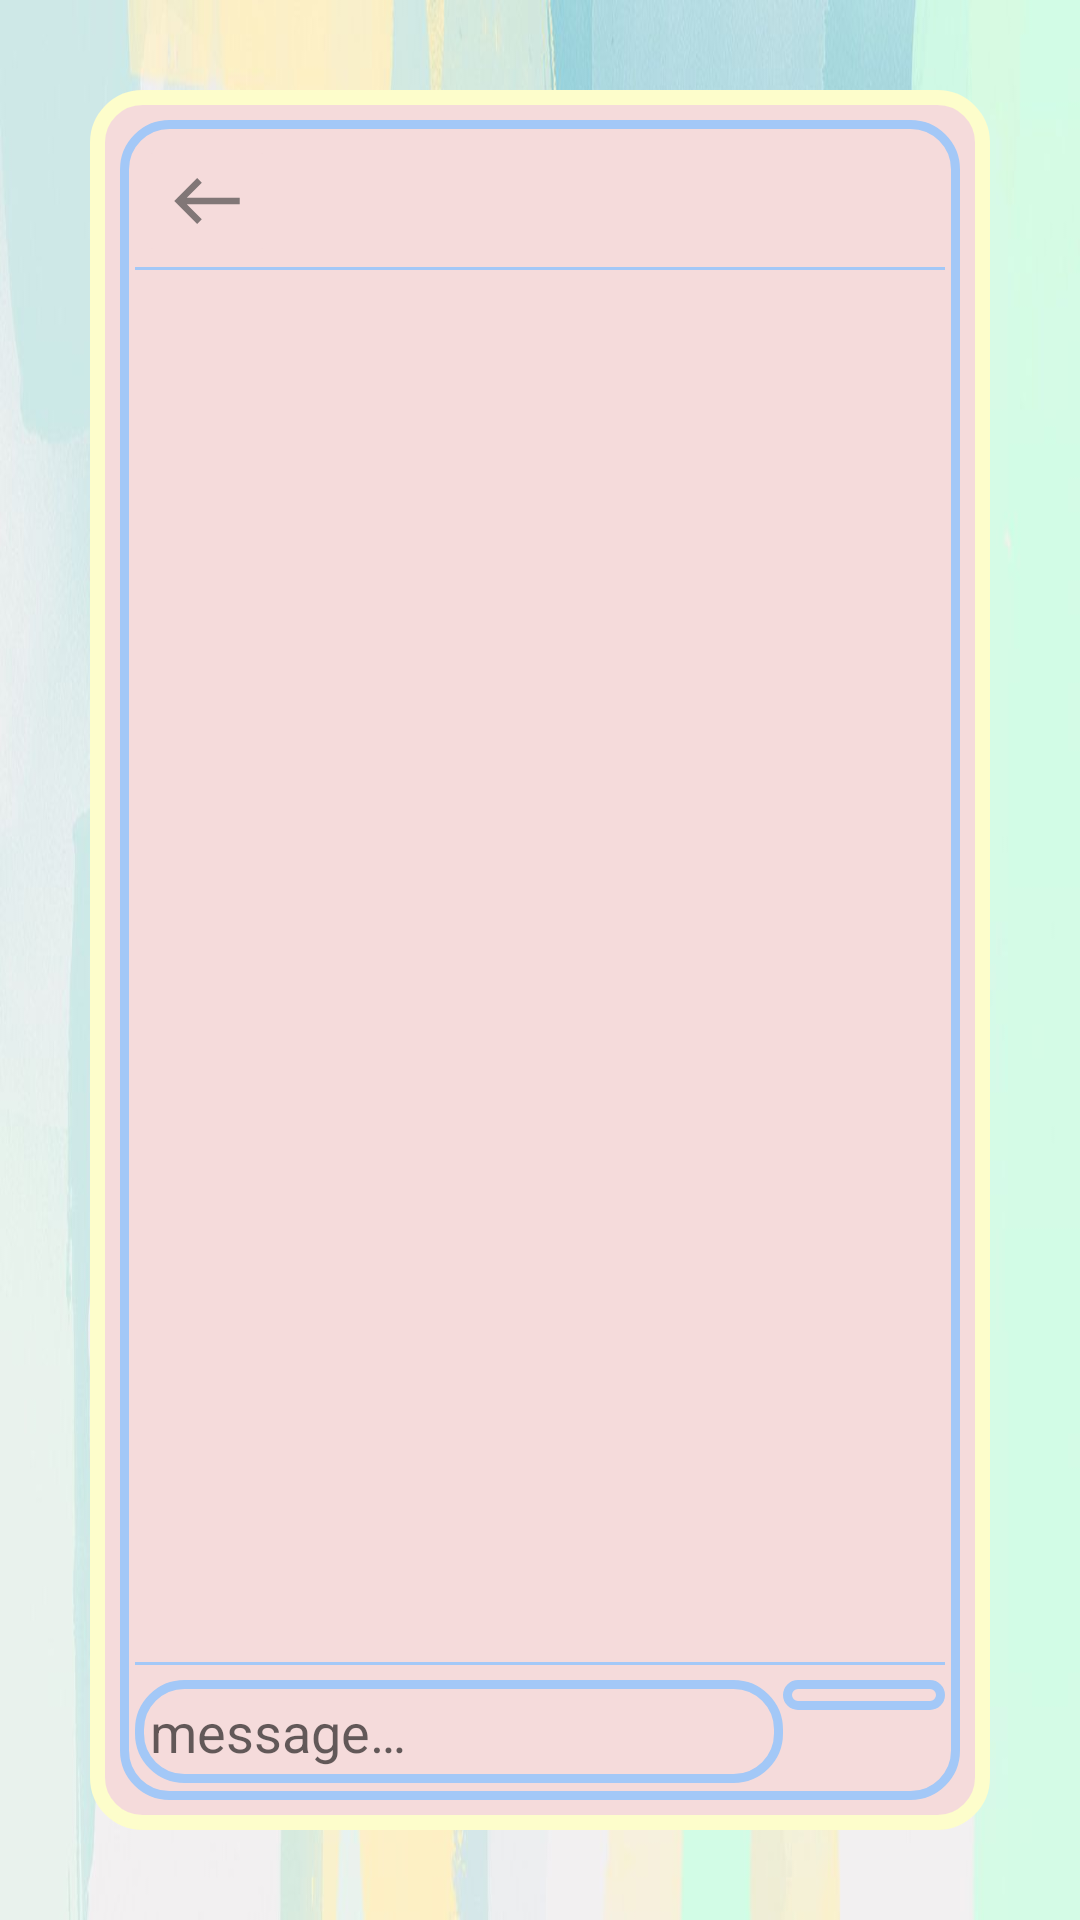

This screen was rendered from an Android layout file. Write that file and the resources it references.
<!-- AndroidManifest.xml: application theme Theme.ChatsAndroid -->
<!-- res/layout/activity_chat.xml -->
<?xml version="1.0" encoding="utf-8"?>
<RelativeLayout xmlns:android="http://schemas.android.com/apk/res/android"
    xmlns:tools="http://schemas.android.com/tools"
    android:layout_width="match_parent"
    android:layout_height="match_parent"
    android:background="@drawable/app_background"
    tools:context=".activities.ChatActivity">

    <RelativeLayout
        android:layout_width="match_parent"
        android:layout_height="match_parent"
        android:layout_margin="30dp"
        android:padding="10dp"
        android:background="@drawable/pages_background"
        android:orientation="vertical">

        <RelativeLayout
            android:layout_width="match_parent"
            android:layout_height="match_parent"
            android:background="@drawable/blue_round_corners_shape"
            android:orientation="vertical">

            <RelativeLayout
                android:id="@+id/connected_user_bar"
                android:layout_width="wrap_content"
                android:layout_height="wrap_content"
                android:background="@null"
                android:orientation="horizontal"
                android:layout_alignParentTop="true">

                <ImageButton
                    android:id="@+id/go_back_button"
                    android:layout_width="wrap_content"
                    android:layout_height="wrap_content"
                    android:layout_alignParentStart="true"
                    android:backgroundTint="@color/pink"
                    android:contentDescription="go back button"
                    android:src="@drawable/go_back_icon" />

                <TextView
                    android:id="@+id/chat_title"
                    android:layout_width="match_parent"
                    android:layout_height="wrap_content"
                    android:layout_alignParentEnd="true"
                    android:layout_margin="5dp"
                    android:textStyle="italic"
                    android:gravity="center"
                    android:textColor="@color/black"
                    android:textSize="25sp"
                    tools:text="Chat with israel" />
            </RelativeLayout>

            <View
                android:id="@+id/connected_user_bar_boarder"
                android:layout_width="match_parent"
                android:layout_height="1dp"
                android:background="@color/baby_blue"
                android:layout_below="@+id/connected_user_bar"/>

            <androidx.recyclerview.widget.RecyclerView
                android:id="@+id/messageList"
                android:layout_width="match_parent"
                android:layout_height="wrap_content"
                android:layout_above="@+id/send_message_bar_boarder"
                android:layout_below="@+id/connected_user_bar_boarder"
                android:scrollbars="vertical"
                tools:listitem="@layout/sent_message" />

            <View
                android:id="@+id/send_message_bar_boarder"
                android:layout_width="match_parent"
                android:layout_height="1dp"
                android:background="@color/baby_blue"
                android:layout_above="@+id/send_message_bar"/>

            <LinearLayout
                android:id="@+id/send_message_bar"
                android:layout_width="match_parent"
                android:layout_height="40dp"
                android:orientation="horizontal"
                android:layout_alignParentBottom="true">

                <EditText
                    android:id="@+id/new_message"
                    android:layout_width="0dp"
                    android:layout_height="wrap_content"
                    android:layout_marginTop="5dp"
                    android:layout_weight="0.8"
                    android:background="@drawable/blue_round_corners_shape"
                    android:hint="@string/message"
                    tools:ignore="NestedWeights" />

                <ImageButton
                    android:id="@+id/send_button"
                    android:layout_width="0dp"
                    android:layout_height="wrap_content"
                    android:layout_marginTop="5dp"
                    android:layout_weight="0.2"
                    android:background="@drawable/blue_round_corners_shape"
                    android:contentDescription="send button"
                    android:src="@drawable/send_icon" />

            </LinearLayout>
        </RelativeLayout>
    </RelativeLayout>
</RelativeLayout>
<!-- res/layout/sent_message.xml (included above) -->
<?xml version="1.0" encoding="utf-8"?>
<androidx.constraintlayout.widget.ConstraintLayout xmlns:android="http://schemas.android.com/apk/res/android"
    xmlns:tools="http://schemas.android.com/tools"
    xmlns:app="http://schemas.android.com/apk/res-auto"
    android:layout_width="match_parent"
    android:layout_height="wrap_content"
    android:layout_margin="5dp">

    <androidx.constraintlayout.widget.ConstraintLayout
        android:layout_width="wrap_content"
        android:layout_height="wrap_content"
        android:background="@drawable/sent_message_background"
        android:gravity="end"
        android:orientation="horizontal"
        app:layout_constraintRight_toRightOf="parent"
        tools:ignore="MissingConstraints">

        <TextView
            android:id="@+id/message"
            android:layout_width="wrap_content"
            android:layout_height="35dp"
            android:layout_marginEnd="0dp"
            android:padding="5dp"
            android:textColor="@color/black"
            android:textSize="16sp"
            app:layout_constraintEnd_toStartOf="@+id/created_time"
            tools:ignore="MissingConstraints"
            tools:text="@string/message" />

        <TextView
            android:id="@+id/created_time"
            android:layout_width="wrap_content"
            android:layout_height="35dp"
            android:layout_alignParentEnd="true"
            android:padding="6dp"
            android:textSize="13sp"
            app:layout_constraintRight_toRightOf="parent"
            tools:ignore="MissingConstraints"
            tools:text="10:52" />
    </androidx.constraintlayout.widget.ConstraintLayout>
</androidx.constraintlayout.widget.ConstraintLayout>
<!-- resources referenced by this layout -->
<resources>
  <color name="baby_blue">#a3c8f7</color>
  <color name="black">#FF000000</color>
  <color name="pink">#f5dbdb</color>
  <!-- drawable app_background: png bitmap (drawable, 398018 bytes) -->
  <!-- drawable blue_round_corners_shape (drawable-v24) -->
  <?xml version="1.0" encoding="UTF-8"?>
  <shape xmlns:android="http://schemas.android.com/apk/res/android">
      <solid android:color="@color/pink"/>
  
      <stroke
          android:width="3dp"
          android:color="@color/baby_blue" />
  
      <padding
          android:left="5dp"
          android:top="5dp"
          android:right="5dp"
          android:bottom="5dp" />
  
      <corners
          android:bottomRightRadius="15dp"
          android:bottomLeftRadius="15dp"
          android:topLeftRadius="15dp"
          android:topRightRadius="15dp"/>
  </shape>
  <!-- drawable go_back_icon (drawable-anydpi) -->
  <vector xmlns:android="http://schemas.android.com/apk/res/android"
      android:width="24dp"
      android:height="24dp"
      android:viewportWidth="24"
      android:viewportHeight="24"
      android:tint="#333333"
      android:alpha="0.6">
    <group android:scaleX="1.0909091"
        android:scaleY="1.0909091"
        android:translateX="-1.0909091"
        android:translateY="-1.0909091">
      <path
          android:fillColor="@android:color/white"
          android:pathData="M9,19l1.41,-1.41L5.83,13H22V11H5.83l4.59,-4.59L9,5l-7,7L9,19z"/>
    </group>
  </vector>
  <!-- drawable pages_background (drawable-v24) -->
  <?xml version="1.0" encoding="UTF-8"?>
  <shape xmlns:android="http://schemas.android.com/apk/res/android">
      <solid android:color="@color/pink"/>
  
      <stroke
          android:width="5dp"
          android:color="@color/yellow" />
  
      <padding
          android:left="5dp"
          android:top="5dp"
          android:right="5dp"
          android:bottom="5dp" />
  
      <corners
          android:bottomRightRadius="15dp"
          android:bottomLeftRadius="15dp"
          android:topLeftRadius="15dp"
          android:topRightRadius="15dp"/>
  </shape>
  <!-- drawable sent_message_background (drawable-v24) -->
  <?xml version="1.0" encoding="UTF-8"?>
  <shape xmlns:android="http://schemas.android.com/apk/res/android">
      <solid android:color="@color/yellow"/>
  
      <stroke
          android:width="5dp"
          android:color="@color/yellow" />
  
      <padding
          android:left="5dp"
          android:top="5dp"
          android:right="5dp"
          android:bottom="5dp" />
  
      <corners
          android:bottomRightRadius="15dp"
          android:bottomLeftRadius="15dp"
          android:topLeftRadius="15dp"
          android:topRightRadius="15dp"/>
  </shape>
  <string name="message">message…</string>
  <style name="Theme.ChatsAndroid" parent="Theme.MaterialComponents.DayNight.NoActionBar">
          
          <item name="colorPrimary">@color/pink</item>
          <item name="colorPrimaryVariant">@color/baby_blue</item>
          <item name="colorOnPrimary">@color/black</item>
          
          <item name="colorSecondary">@color/gray</item>
          <item name="colorSecondaryVariant">@color/black</item>
          <item name="colorOnSecondary">@color/black</item>
          
          <item name="android:statusBarColor">?attr/colorPrimaryVariant</item>
          
      </style>
  <color name="yellow">#fdfdcb</color>
  <color name="gray">#757575</color>
</resources>
